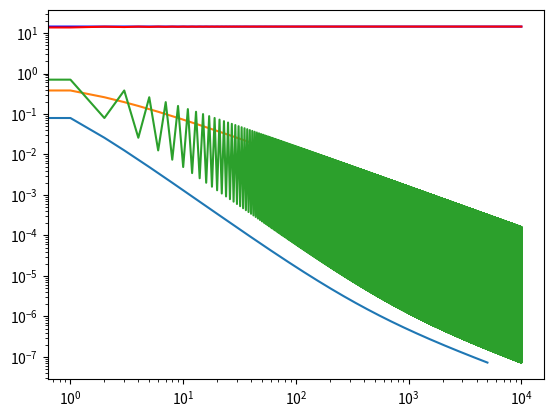

Write the Python code that produced this figure.
# [redacted]

import numpy as np
from scipy.stats import binom
from scipy.stats import norm
import matplotlib.pyplot as plt
import time

# paramètres généraux
S0 = 140 # prix initial
T = 1.0 # temps final
K = 140 # strike
r = 0.1 # rendement
sigma = 0.1 # volatilité

# Call Black-Scholes
def CallBS(S0,T,K,r,sigma):
    d1 = (np.log(S0/K)+(r+sigma**2/2)*T)/(sigma*np.sqrt(T))
    d2 = (np.log(S0/K)+(r-sigma**2/2)*T)/(sigma*np.sqrt(T))
    C = S0*norm.cdf(d1)-K*np.exp(-r*T)*norm.cdf(d2)
    return C

CallBS(S0,T,K,r,sigma)


# Put Black-Scholes
def PutBS(S0,T,K,r,sigma):
    d1 = (np.log(S0/K)+(r+sigma**2/2)*T)/(sigma*np.sqrt(T))
    d2 = (np.log(S0/K)+(r-sigma**2/2)*T)/(sigma*np.sqrt(T))
    P = K*np.exp(-r*T)*norm.cdf(-d2)-S0*norm.cdf(-d1)
    return P

PutBS(S0,T,K,r,sigma)

%timeit PutBS(S0,T,K,r,sigma) # estime le temps de calcul de la commande

# autre solution - Put Black-Scholes
def PutBS2(S0,T,K,r,sigma):
    C = CallBS(S0,T,K,r,sigma)
    P = C-S0+K*np.exp(-r*T)
    return P

PutBS2(S0,T,K,r,sigma)

# Call CRR
def CallCRR(n,S0,T,K,r,sigma):
    up = np.exp(sigma*np.sqrt(T/n))
    R = np.exp(r*T/n)
    p = (R-(1/up))/(up-(1/up))
    ST = S0*up**np.arange(-n,n+1,2) # prix finaux de l'actif
    C = np.exp(-r*T)*np.dot(binom.pmf(range(n+1),n,p),np.maximum(ST-K,0)) # formule binomiale directe
    return C

np.maximum(np.arange(-10,11,2),0)


CallCRR(100,S0,T,K,r,sigma)

%timeit CallCRR(1000000,S0,T,K,r,sigma)

# autre solution - Call CRR
def CallCRR2(n,S0,T,K,r,sigma):
    up = np.exp(sigma*np.sqrt(T/n))
    R = np.exp(r*T/n)
    p = (R-(1/up))/(up-(1/up))
    q = p*up/R
    k = int(np.ceil((n+np.log(K/S0)/np.log(up))/2)) # indice immédiatement au-dessus du strike
    C = S0*(1-binom.cdf(k-1,n,q))-K*np.exp(-r*T)*(1-binom.cdf(k-1,n,p)) # somme binomiale partielle
    return C

CallCRR2(100,S0,T,K,r,sigma)

%timeit CallCRR2(1000000,S0,T,K,r,sigma) # beaucoup plus rapide, car n'assemble pas de vecteur de taille n

# Put CRR
def PutCRR(n,S0,T,K,r,sigma):
    up = np.exp(sigma*np.sqrt(T/n))
    R = np.exp(r*T/n)
    p = (R-(1/up))/(up-(1/up))
    ST = S0*up**np.arange(-n,n+1,2) # prix finaux de l'actif
    P = np.exp(-r*T)*np.dot(binom.pmf(range(n+1),n,p),np.maximum(K-ST,0)) # formule binomiale directe
    return P

PutCRR(100,S0,T,K,r,sigma)

# autre solution - Put CRR
def PutCRR2(n,S0,T,K,r,sigma):
    up = np.exp(sigma*np.sqrt(T/n))
    R = np.exp(r*T/n)
    p = (R-(1/up))/(up-(1/up))
    q = p*up/R
    k = int(np.ceil((n+np.log(K/S0)/np.log(up))/2)) # indice immédiatement au-dessus du strike
    P = K*np.exp(-r*T)*(binom.cdf(k-1,n,p))-S0*(binom.cdf(k-1,n,q)) # somme binomiale partielle
    return P

PutCRR2(100,S0,T,K,r,sigma)

# autre autre solution - Put CRR
def PutCRR3(n,S0,T,K,r,sigma):
    C = CallCRR2(n,S0,T,K,r,sigma) # ou CallCRR, mais CallCRR2 est plus rapide
    P = C-S0+K*np.exp(-r*T)
    return P

PutCRR3(100,S0,T,K,r,sigma)

# convergence CRR => BS quand n -> +inf
BS = CallBS(S0,T,K,r,sigma) # valeur du call BS
N = 10000
CRR = np.zeros(N)
for n in range(N):
    CRR[n] = CallCRR2(n+1,S0,T,K,r,sigma) # valeur du call CRR pour n+1 étapes


plt.plot(BS*np.ones(N),'b',CRR,'r')

plt.loglog(abs(CRR[::2]-BS)) # convergence en O(1/n^2) car le droite est de pente -2

plt.loglog(abs(CRR[1::2]-BS)) # convergence en O(1/n) car le droite est de pente -1

plt.loglog(abs(CRR[::]-BS)) # convergence en O(1/n) dans le "pire des cas"
# pente -2 sur les indices pairs, -1 sur les indices impairs
# mais dans tous les cas (= pire des cas), on a une convergence en O(1/n)
# ce qui reste meilleur que la convergence théorique du
# théorème central limite en 1/sqrt(n) (qui donnerait une pente -1/2)

